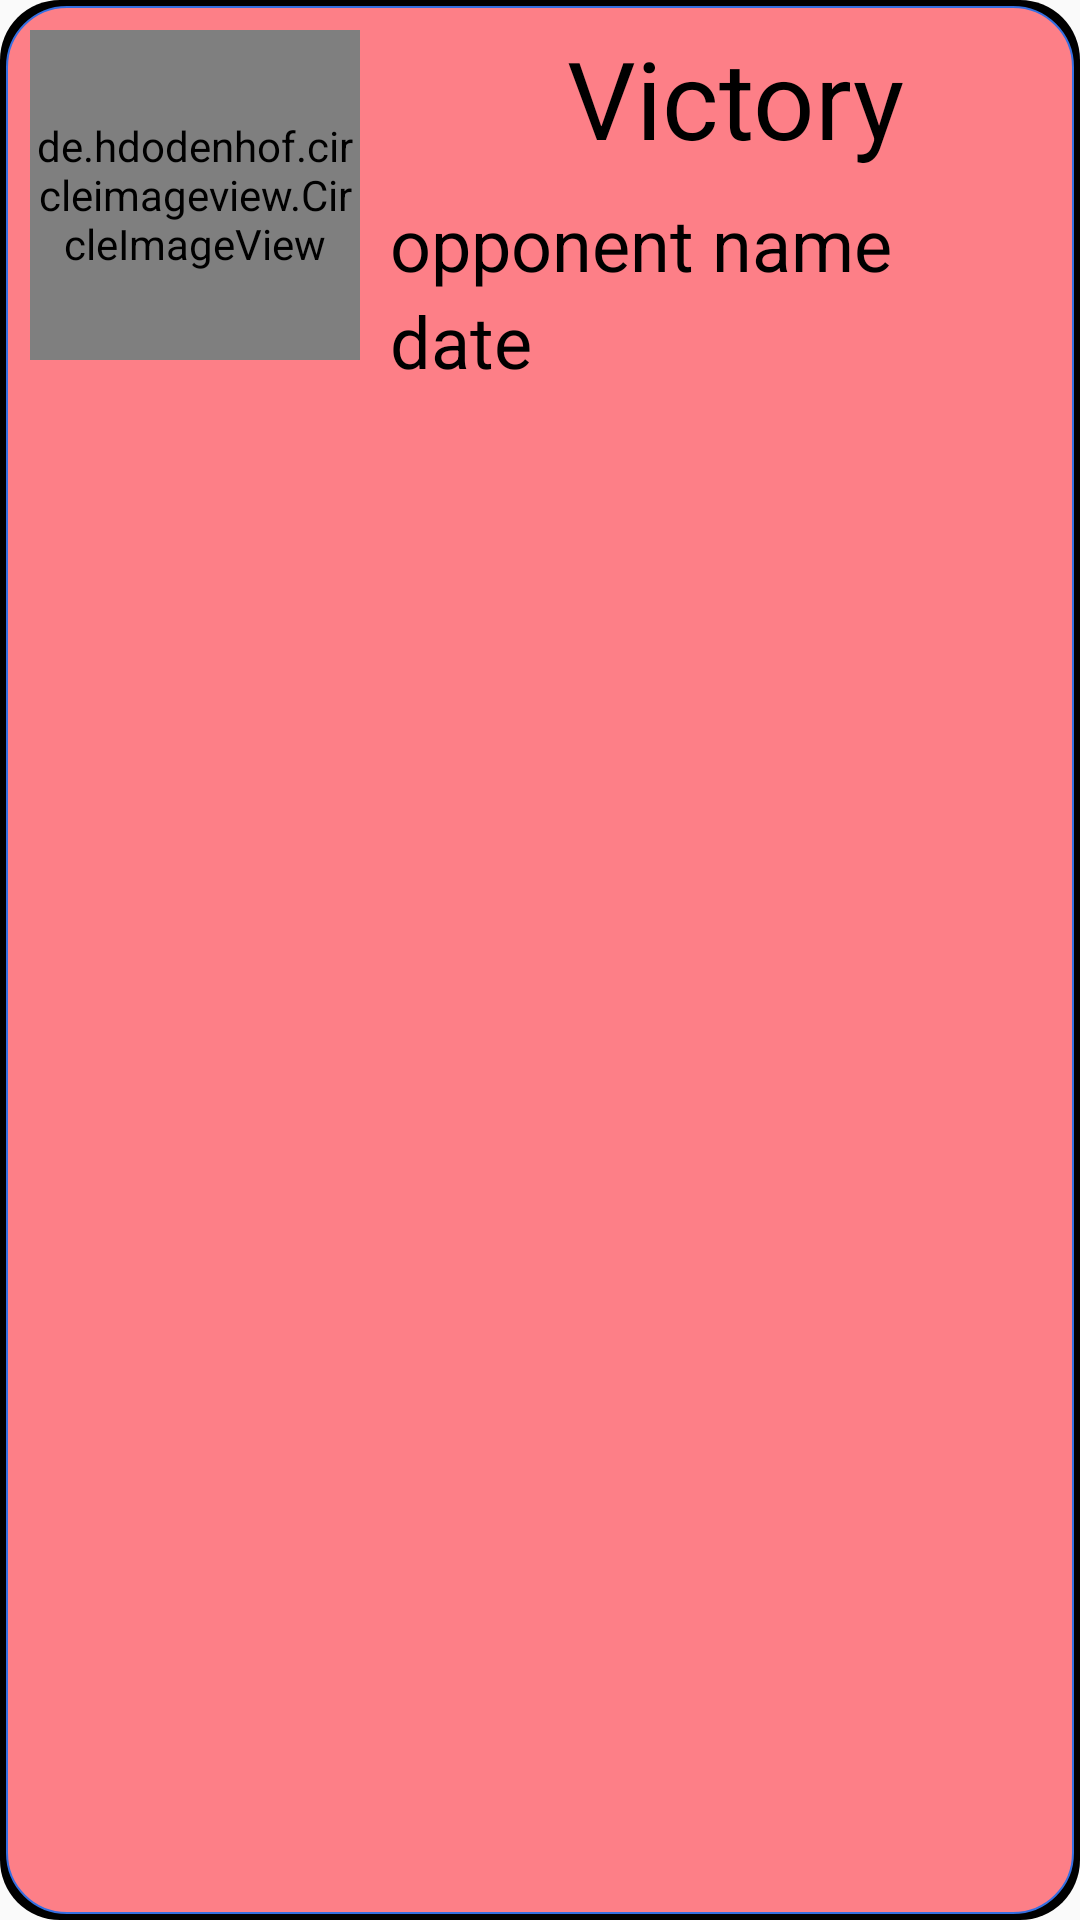

This screen was rendered from an Android layout file. Write that file and the resources it references.
<!-- AndroidManifest.xml: application theme Theme.CaroProject -->
<!-- res/layout/custom_match_history_view.xml -->
<?xml version="1.0" encoding="utf-8"?>
<LinearLayout xmlns:android="http://schemas.android.com/apk/res/android"
    android:layout_width="match_parent"
    android:layout_height="wrap_content"
    android:background="@drawable/custom_background_match_history_defeat"
    android:fadingEdge="none">

    <de.hdodenhof.circleimageview.CircleImageView
        android:id="@+id/imgViewAvatar"
        android:layout_margin="10dp"
        android:layout_width="110dp"
        android:layout_height="110dp"/>

    <LinearLayout
        android:layout_width="match_parent"
        android:layout_height="130dp"
        android:orientation="vertical">
        <TextView
            android:id="@+id/matchResult"
            android:layout_width="match_parent"
            android:layout_height="0dp"
            android:text="Victory"
            android:gravity="center"
            android:textColor="#000000"
            android:textSize="36sp"
            android:layout_weight="2">
        </TextView>
        <TextView
            android:id="@+id/opponentName"
            android:layout_width="match_parent"
            android:text="opponent name"
            android:textColor="#000000"
            android:textSize="24sp"
            android:layout_height="0dp"
            android:layout_weight="1">
        </TextView>
        <TextView
            android:id="@+id/date"
            android:layout_width="match_parent"
            android:text="date"
            android:textColor="#000000"
            android:textSize="24sp"
            android:layout_height="0dp"
            android:layout_weight="1">
        </TextView>

    </LinearLayout>
</LinearLayout>
<!-- resources referenced by this layout -->
<resources>
  <!-- drawable custom_background_match_history_defeat (drawable) -->
  <?xml version="1.0" encoding="utf-8"?>
  <layer-list xmlns:android="http://schemas.android.com/apk/res/android" >
  
  <item>
      <shape>
          <solid android:color="#f000"/>
          <corners
              android:radius="20dp"/>
      </shape>
  </item>
  
  <item
      android:left="2dp"
      android:right="2dp"
      android:top="2dp"
      android:bottom="2dp">
      <shape>
          <solid
              android:color="#FD7F87"/>
          <stroke
              android:width="0.5dp"
              android:color="#356FE1"/>
          <corners
              android:radius="20dp"/>
      </shape>
  </item>
  </layer-list>
  <style name="Theme.CaroProject" parent="Base.Theme.CaroProject" />
  <style name="Base.Theme.CaroProject" parent="Theme.AppCompat.DayNight.NoActionBar">
          
          
      </style>
</resources>
